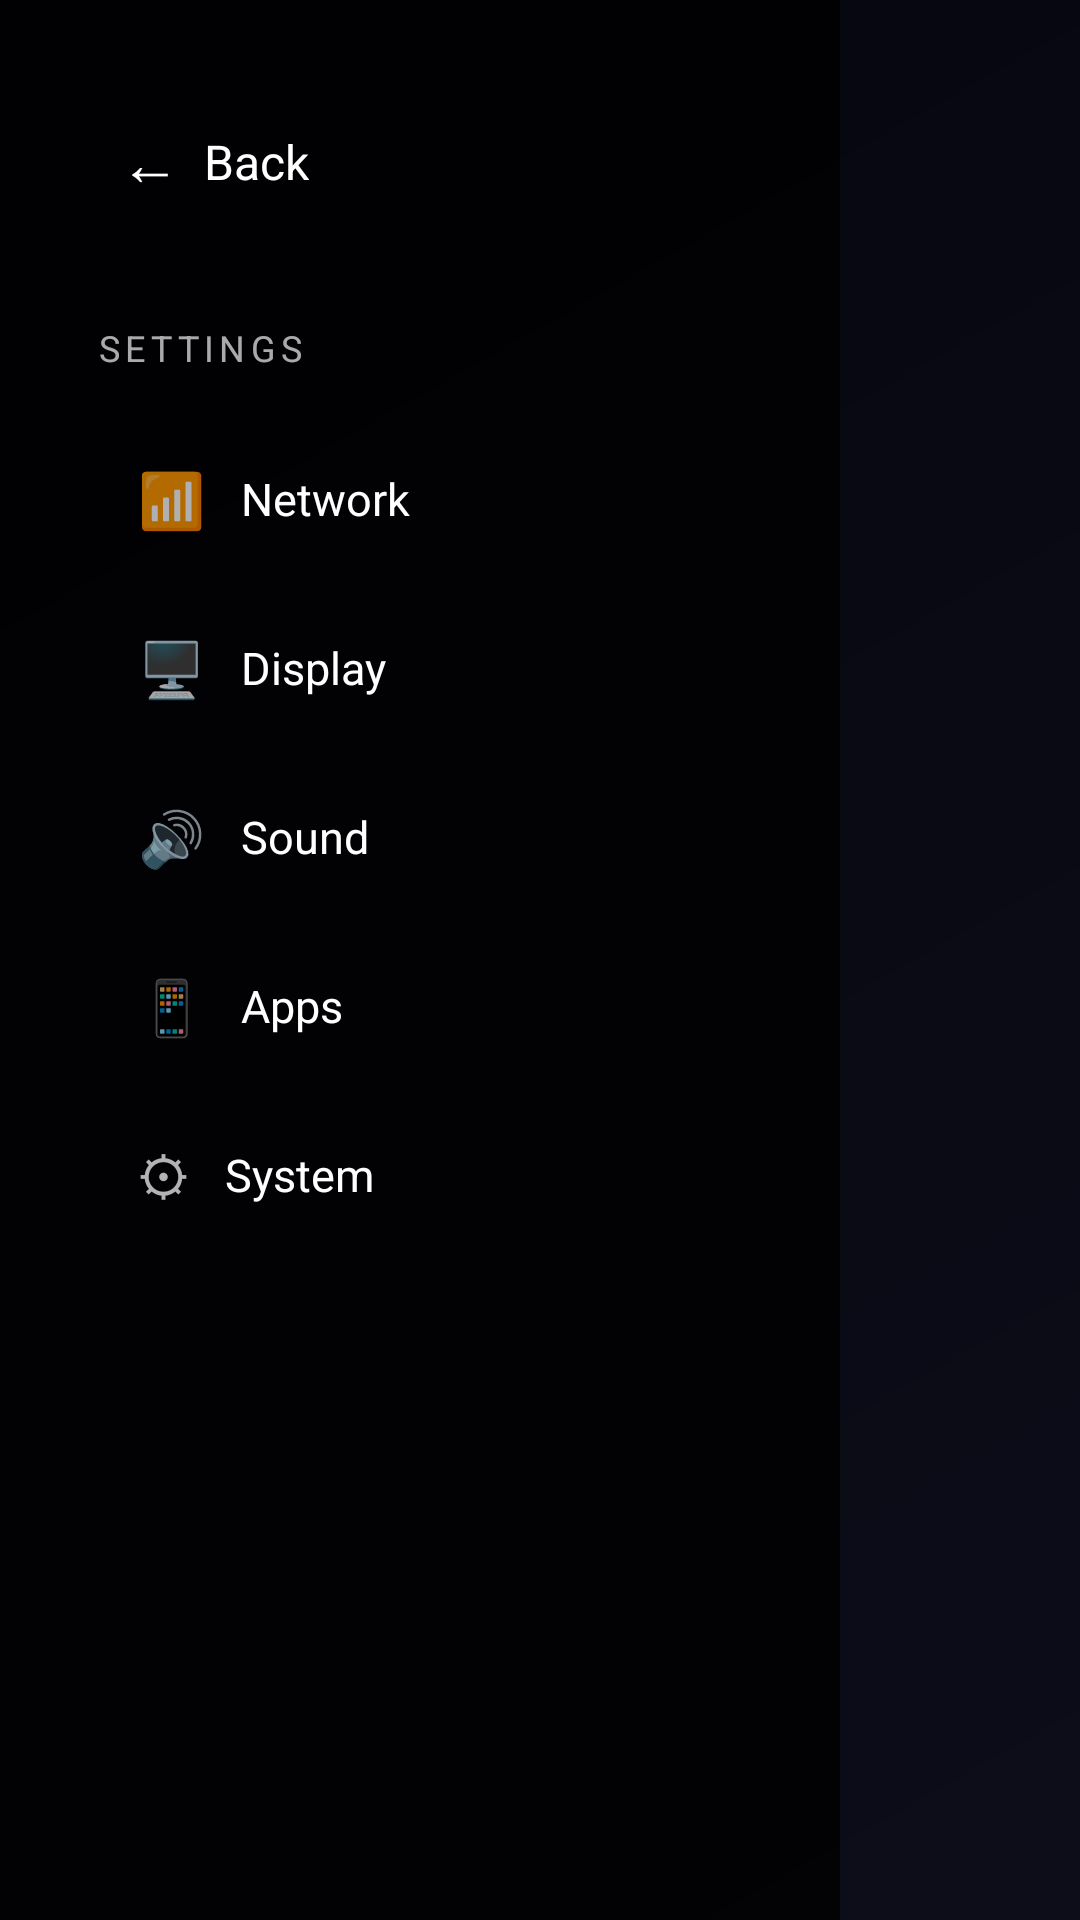

The Android layout XML behind this screen, and the referenced resources:
<!-- AndroidManifest.xml: application theme Theme.SmartTVLauncher -->
<!-- res/layout/activity_settings.xml -->
<?xml version="1.0" encoding="utf-8"?>
<LinearLayout
    xmlns:android="http://schemas.android.com/apk/res/android"
    android:layout_width="match_parent"
    android:layout_height="match_parent"
    android:orientation="horizontal"
    android:background="@drawable/bg_launcher">

    
    <LinearLayout
        android:layout_width="280dp"
        android:layout_height="match_parent"
        android:orientation="vertical"
        android:background="#CC000000"
        android:padding="32dp">

        
        <LinearLayout
            android:id="@+id/btnBack"
            android:layout_width="wrap_content"
            android:layout_height="wrap_content"
            android:orientation="horizontal"
            android:gravity="center_vertical"
            android:focusable="true"
            android:clickable="true"
            android:padding="8dp"
            android:layout_marginBottom="32dp">

            <TextView
                android:layout_width="wrap_content"
                android:layout_height="wrap_content"
                android:text="←"
                android:textColor="#FFFFFF"
                android:textSize="20sp"
                android:layout_marginEnd="8dp" />

            <TextView
                android:layout_width="wrap_content"
                android:layout_height="wrap_content"
                android:text="Back"
                android:textColor="#FFFFFF"
                android:textSize="16sp" />
        </LinearLayout>

        <TextView
            android:layout_width="wrap_content"
            android:layout_height="wrap_content"
            android:text="SETTINGS"
            android:textColor="#AAFFFFFF"
            android:textSize="12sp"
            android:letterSpacing="0.15"
            android:layout_marginBottom="16dp" />

        
        <LinearLayout
            android:id="@+id/btnNetwork"
            android:layout_width="match_parent"
            android:layout_height="wrap_content"
            android:orientation="horizontal"
            android:gravity="center_vertical"
            android:focusable="true"
            android:clickable="true"
            android:background="@drawable/selector_settings_item"
            android:padding="14dp"
            android:layout_marginBottom="4dp">

            <TextView android:layout_width="wrap_content" android:layout_height="wrap_content"
                android:text="📶" android:textSize="18sp" android:layout_marginEnd="12dp" />
            <TextView android:layout_width="wrap_content" android:layout_height="wrap_content"
                android:text="Network" android:textColor="#FFFFFF" android:textSize="15sp" />
        </LinearLayout>

        <LinearLayout
            android:id="@+id/btnDisplay"
            android:layout_width="match_parent"
            android:layout_height="wrap_content"
            android:orientation="horizontal"
            android:gravity="center_vertical"
            android:focusable="true"
            android:clickable="true"
            android:background="@drawable/selector_settings_item"
            android:padding="14dp"
            android:layout_marginBottom="4dp">

            <TextView android:layout_width="wrap_content" android:layout_height="wrap_content"
                android:text="🖥" android:textSize="18sp" android:layout_marginEnd="12dp" />
            <TextView android:layout_width="wrap_content" android:layout_height="wrap_content"
                android:text="Display" android:textColor="#FFFFFF" android:textSize="15sp" />
        </LinearLayout>

        <LinearLayout
            android:id="@+id/btnSound"
            android:layout_width="match_parent"
            android:layout_height="wrap_content"
            android:orientation="horizontal"
            android:gravity="center_vertical"
            android:focusable="true"
            android:clickable="true"
            android:background="@drawable/selector_settings_item"
            android:padding="14dp"
            android:layout_marginBottom="4dp">

            <TextView android:layout_width="wrap_content" android:layout_height="wrap_content"
                android:text="🔊" android:textSize="18sp" android:layout_marginEnd="12dp" />
            <TextView android:layout_width="wrap_content" android:layout_height="wrap_content"
                android:text="Sound" android:textColor="#FFFFFF" android:textSize="15sp" />
        </LinearLayout>

        <LinearLayout
            android:id="@+id/btnApps"
            android:layout_width="match_parent"
            android:layout_height="wrap_content"
            android:orientation="horizontal"
            android:gravity="center_vertical"
            android:focusable="true"
            android:clickable="true"
            android:background="@drawable/selector_settings_item"
            android:padding="14dp"
            android:layout_marginBottom="4dp">

            <TextView android:layout_width="wrap_content" android:layout_height="wrap_content"
                android:text="📱" android:textSize="18sp" android:layout_marginEnd="12dp" />
            <TextView android:layout_width="wrap_content" android:layout_height="wrap_content"
                android:text="Apps" android:textColor="#FFFFFF" android:textSize="15sp" />
        </LinearLayout>

        <LinearLayout
            android:id="@+id/btnSystem"
            android:layout_width="match_parent"
            android:layout_height="wrap_content"
            android:orientation="horizontal"
            android:gravity="center_vertical"
            android:focusable="true"
            android:clickable="true"
            android:background="@drawable/selector_settings_item"
            android:padding="14dp">

            <TextView android:layout_width="wrap_content" android:layout_height="wrap_content"
                android:text="⚙" android:textSize="18sp" android:layout_marginEnd="12dp" />
            <TextView android:layout_width="wrap_content" android:layout_height="wrap_content"
                android:text="System" android:textColor="#FFFFFF" android:textSize="15sp" />
        </LinearLayout>

    </LinearLayout>

    
    <LinearLayout
        android:layout_width="0dp"
        android:layout_height="match_parent"
        android:layout_weight="1"
        android:orientation="vertical"
        android:padding="48dp"
        android:gravity="center">

        <TextView
            android:layout_width="wrap_content"
            android:layout_height="wrap_content"
            android:text="⚙"
            android:textSize="64sp"
            android:layout_marginBottom="16dp" />

        <TextView
            android:layout_width="wrap_content"
            android:layout_height="wrap_content"
            android:text="Select a setting from the left menu"
            android:textColor="#88FFFFFF"
            android:textSize="18sp" />
    </LinearLayout>

</LinearLayout>
<!-- resources referenced by this layout -->
<resources>
  <!-- drawable bg_launcher (drawable) -->
  <?xml version="1.0" encoding="utf-8"?>
  <shape xmlns:android="http://schemas.android.com/apk/res/android">
      <gradient
          android:type="linear"
          android:angle="135"
          android:startColor="#0D0D1A"
          android:centerColor="#0A0A14"
          android:endColor="#050510" />
  </shape>
  <!-- drawable selector_settings_item (drawable) -->
  <?xml version="1.0" encoding="utf-8"?>
  <selector xmlns:android="http://schemas.android.com/apk/res/android">
      <item android:state_focused="true">
          <shape android:shape="rectangle">
              <corners android:radius="10dp" />
              <solid android:color="#3300AAFF" />
              <stroke android:width="1dp" android:color="#5500AAFF" />
          </shape>
      </item>
      <item android:state_selected="true">
          <shape android:shape="rectangle">
              <corners android:radius="10dp" />
              <solid android:color="#3300AAFF" />
          </shape>
      </item>
      <item>
          <shape android:shape="rectangle">
              <corners android:radius="10dp" />
              <solid android:color="#00000000" />
          </shape>
      </item>
  </selector>
  <style name="Theme.SmartTVLauncher" parent="Theme.AppCompat.NoActionBar">
          <item name="android:windowBackground">@android:color/black</item>
          <item name="android:colorBackground">@android:color/black</item>
          <item name="android:colorPrimary">#00AAFF</item>
          <item name="android:colorPrimaryDark">#0055CC</item>
          <item name="android:colorAccent">#00CCFF</item>
          <item name="android:windowNoTitle">true</item>
          <item name="android:windowFullscreen">true</item>
          <item name="android:windowContentOverlay">@null</item>
          <item name="android:windowTranslucentStatus">true</item>
          <item name="android:windowTranslucentNavigation">true</item>
  
          
          <item name="android:descendantFocusability">beforeDescendants</item>
  
          
          <item name="colorControlHighlight">#3300AAFF</item>
      </style>
</resources>
